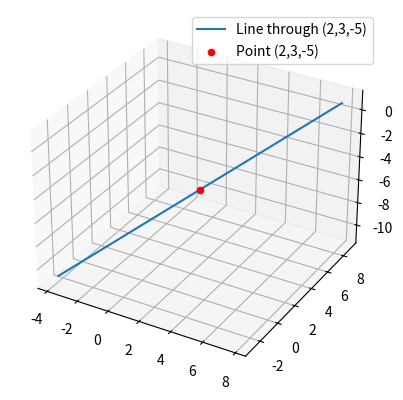

Here is the Python script that generated this plot:
# code.py
import numpy as np
import matplotlib.pyplot as plt

# Compute m vector directly
m = np.array([1/np.sqrt(3), 1/np.sqrt(3), 1/np.sqrt(3)])
print("m vector from Python:", m)

# Point through which line passes
P = np.array([2, 3, -5])

# Line: r = P + t*m
t = np.linspace(-10, 10, 100)
X = P[0] + t * m[0]
Y = P[1] + t * m[1]
Z = P[2] + t * m[2]

# Plot
fig = plt.figure()
ax = fig.add_subplot(111, projection='3d')
ax.plot(X, Y, Z, label="Line through (2,3,-5)")
ax.scatter(P[0], P[1], P[2], color="red", label="Point (2,3,-5)")
ax.legend()
plt.show()

